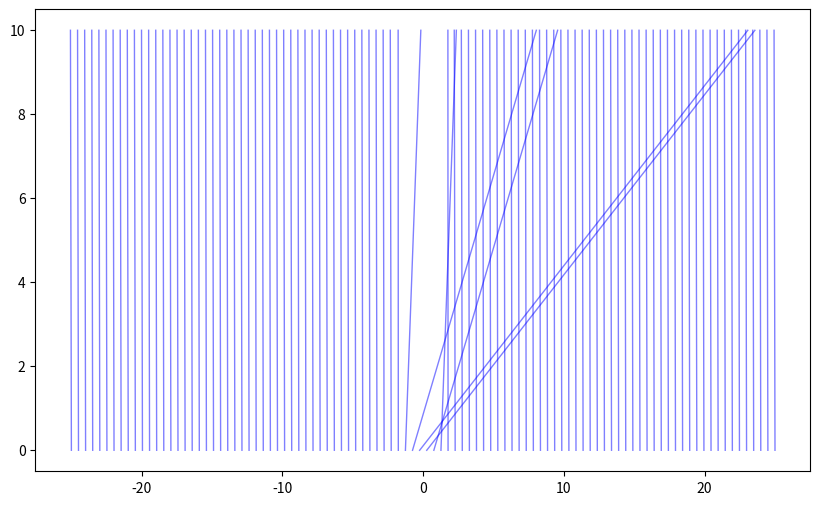

This figure's Python source: (Note: this script raises an exception after producing the figure.)
import numpy as np
import matplotlib.pyplot as plt
import pandas as pd
import csv

shape = 'Rectangle'

g = 9.81
f = 0.1 
V = 10
L = 5

    
t = np.linspace(0, 10, 500)
s = np.linspace(-5 * L, 5 * L, 100)

def characteristic(t, s):
    def wave_speed(A):
        if shape == 'Rectangle':
            alpha = np.arctan(0.02)
            w = 10.0  # width of the channel (m)

            return (3/2) * np.sqrt(g * w * np.sin(alpha)/f) * ((3/2)* np.sqrt(A/(2*A + w**2)) - ((2*A + w**2) ** (-3/2)))
            
        if shape == 'Wedge':
            alpha = np.arctan(0.08)
            theta = np.pi/6
            
            return (5/4) * np.sqrt((g * np.sin(alpha)/f) * np.sqrt(np.sin(theta)/8)) * (A ** (1/4))

    def A0(s):
        b = 0
        sigma = 0.5
        norm = np.sqrt(2 * np.pi * (sigma ** 2))
        return (V/norm) * np.exp(-((s - b)**2) / (sigma**2))
        #return np.where(np.abs(s) <= L, V * (1 - np.abs(s)/L), 0)
        
    lines = []
    def characteristic(s0, t):
        return s0 + wave_speed(A0(s0)) * t #x(t;P) = v(c)t + P


    plt.figure(figsize=(10, 6))
    for s0 in s:
        lines.append(characteristic(s0, t))
        plt.plot(characteristic(s0, t), t, 'b-', lw=1, alpha=0.5)

    intersections = []
    for i in range(np.shape(lines[:])[0] - 1):
        for j in range(np.shape(lines[:])[1] - 1):
            if np.isclose(lines[i][j], lines[i + 1][j], rtol=1e-5):
                intersections.append((lines[i]))

    df_lines = pd.DataFrame(lines)
    df_lines.to_csv(f'Flash Floods/data/{shape}_channel.csv', index = False)

    df_intersections = pd.DataFrame(intersections)
    df_intersections.to_csv(f'Flash Floods/data/{shape}_intersections.csv', index = False)

    for i in range(len(intersections)):
        plt.plot(intersections[i], t, label = f'Intersection {i + 1}')

    plt.xlabel('Distance along river, $s$ (m)')
    plt.ylabel('Time, $t$ (Hours)')
    plt.title(f'Characteristic Diagram for {shape} Channel')
    plt.xlim(-L, 5 * L)
    plt.legend()
    plt.grid(alpha=0.3)
    plt.savefig(f'Flash Floods/Figures/{shape}_characteristic.pdf')
    plt.show()


characteristic(t, s)